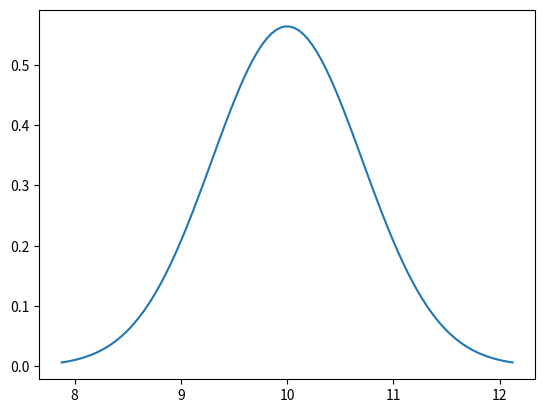

Generate this figure with matplotlib: (Note: this script raises an exception after producing the figure.)
import matplotlib.pyplot as plt
import numpy as np
import scipy.stats as stats
import math

cirriculum_step_threshs = {
    'deliver_soup': 80,
    'pick_up_soup': 80,
    'pick_up_dish': 70,
    'wait_to_cook': 50,
    'deliver_onion3': 50,
    'pick_up_onion3': 50,
    'deliver_onion2': 40,
    'pick_up_onion2': 40,
    'deliver_onion1': 40,
    'full_task': 999
}
cirriculums = list(cirriculum_step_threshs.keys())


def sample_curriculum_step(curriculum_step,progress):
    n_curr = len(cirriculums)-1
    mu = curriculum_step
    variance = 0.5
    max_deviation = 3
    sigma = math.sqrt(variance)
    # x = np.linspace(mu - max_deviation*sigma, mu + max_deviation*sigma, 100)
    x = np.linspace(min(0,mu - max_deviation * sigma), min(n_curr,mu + max_deviation * sigma), 100)
    p_samples = stats.norm.pdf(x, mu, sigma)
    p_samples = p_samples / np.sum(p_samples)
    xi = np.random.choice(x, p=p_samples)
    return xi


mu = 10
variance = 0.5
max_deviation = 3
sigma = math.sqrt(variance)
# x = np.linspace(mu - max_deviation*sigma, mu + max_deviation*sigma, 100)
x = np.linspace(mu - max_deviation*sigma, mu + max_deviation*sigma, 100)

plt.plot(x, stats.norm.pdf(x, mu, sigma))
#
# p_samples = stats.norm.pdf(x, mu, sigma)
# p_samples = p_samples / np.sum(p_samples)
xi = [sample_cirriculum_step(10) for _ in range(1000)]


# yi = [stats.norm.pdf(xii, mu, sigma) for xii in xi]
# plt.scatter(xi, yi, color='red')

density = stats.kde.gaussian_kde(xi)
x = np.arange(-3, 12, .1)
plt.plot(x, density(x))
plt.show()